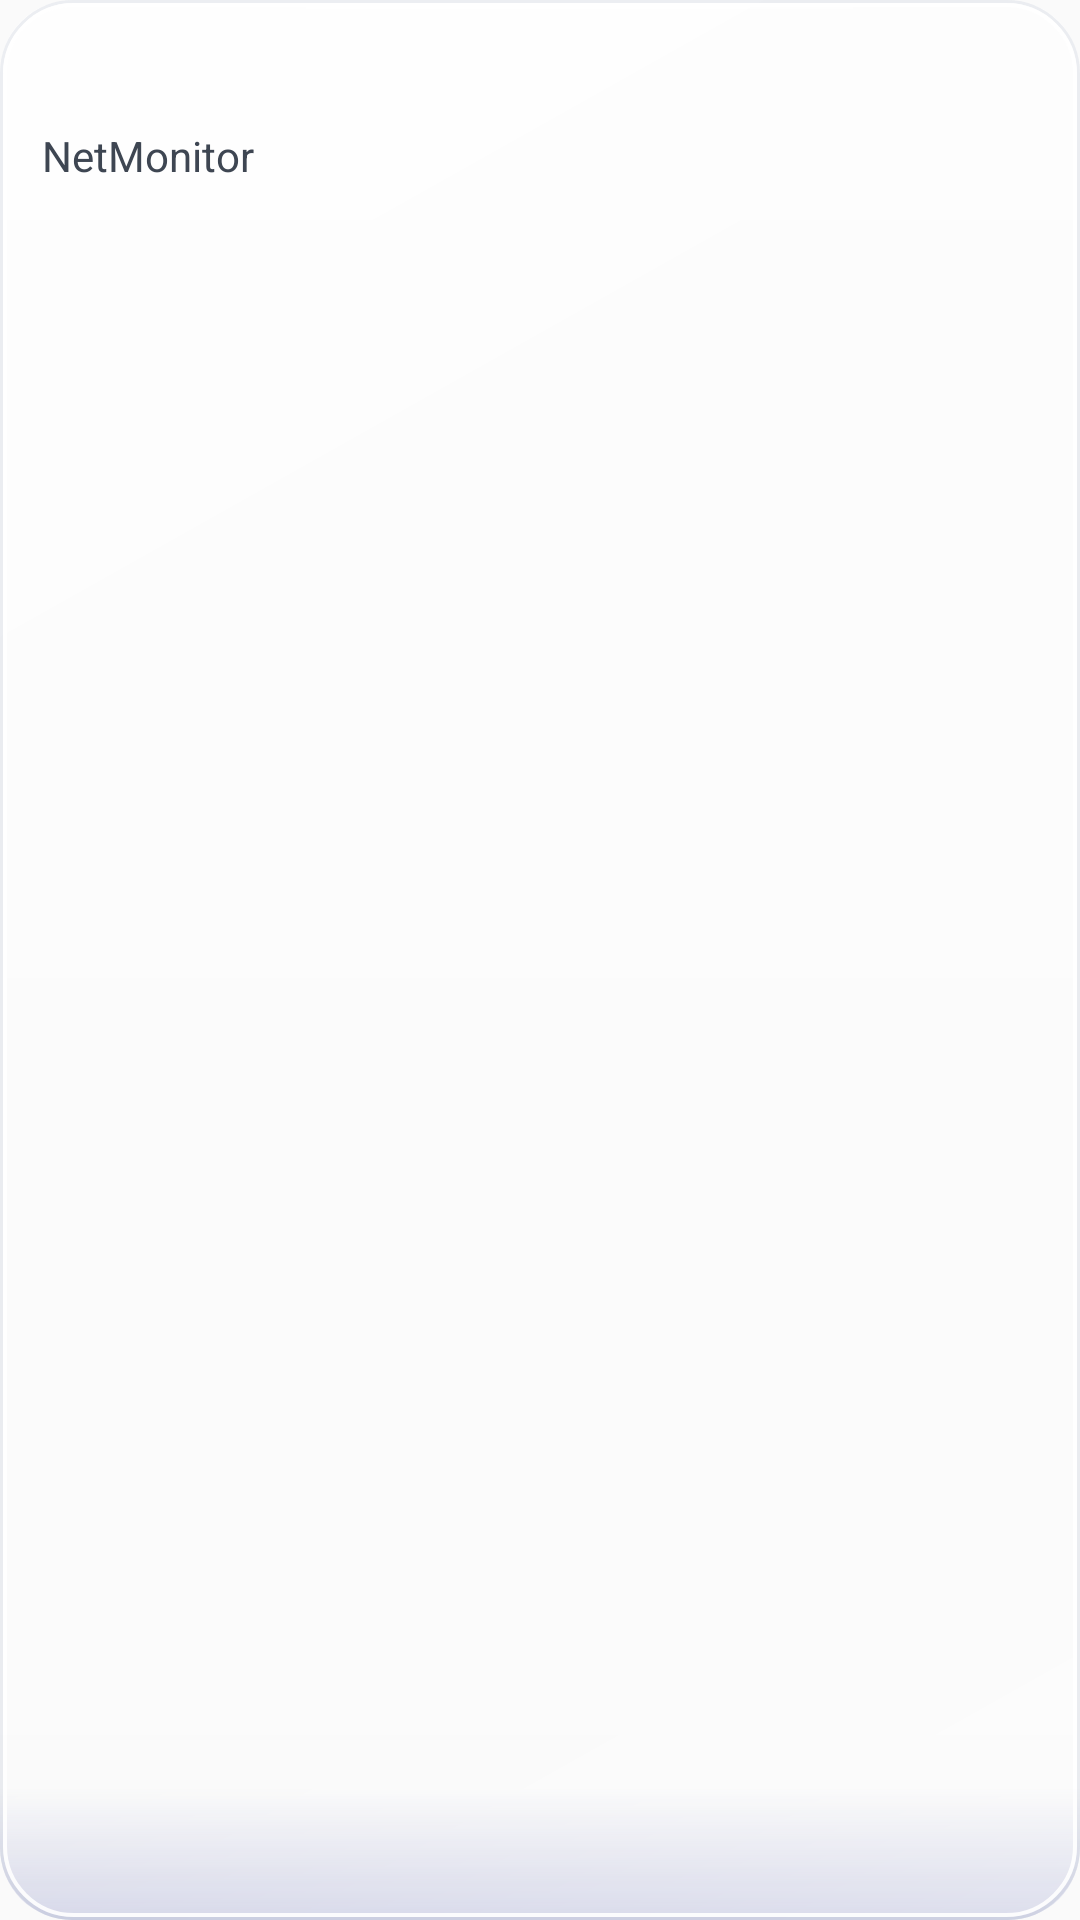

This screen was rendered from an Android layout file. Write that file and the resources it references.
<!-- AndroidManifest.xml: application theme AppTheme -->
<!-- res/layout/widget_graph.xml -->
<?xml version="1.0" encoding="utf-8"?>
<LinearLayout xmlns:android="http://schemas.android.com/apk/res/android" android:id="@+id/root" android:layout_width="match_parent" android:layout_height="match_parent"
    android:orientation="vertical" android:padding="14dp" android:background="@drawable/widget_glass">
    <LinearLayout android:layout_width="match_parent" android:layout_height="0dp" android:layout_weight="1" android:orientation="horizontal">
        <TextView android:id="@+id/tv_name" android:layout_width="0dp" android:layout_height="match_parent" android:layout_weight="1" android:gravity="center_vertical|start"
            android:maxLines="1" android:textColor="@color/w_text2" android:shadowColor="@color/w_glow" android:shadowRadius="3" android:shadowDx="0" android:shadowDy="1" android:autoSizeTextType="uniform" android:autoSizeMinTextSize="7sp" android:autoSizeMaxTextSize="14sp" android:autoSizeStepGranularity="1sp" android:text="NetMonitor" />
        <TextView android:id="@+id/tv_net" android:layout_width="0dp" android:layout_height="match_parent" android:layout_weight="1" android:gravity="center_vertical|end"
            android:maxLines="1" android:textColor="@color/w_text2" android:shadowColor="@color/w_glow" android:shadowRadius="3" android:shadowDx="0" android:shadowDy="1" android:autoSizeTextType="uniform" android:autoSizeMinTextSize="7sp" android:autoSizeMaxTextSize="14sp" android:autoSizeStepGranularity="1sp" />
    </LinearLayout>
    <LinearLayout android:layout_width="match_parent" android:layout_height="0dp" android:layout_weight="2" android:orientation="horizontal">
        <TextView android:id="@+id/tv_down" android:layout_width="0dp" android:layout_height="match_parent" android:layout_weight="1" android:gravity="center_vertical|start"
            android:maxLines="1" android:textColor="@color/w_down" android:shadowColor="@color/w_glow" android:shadowRadius="3" android:shadowDx="0" android:shadowDy="1" android:autoSizeTextType="uniform" android:autoSizeMinTextSize="7sp" android:autoSizeMaxTextSize="32sp" android:autoSizeStepGranularity="1sp" android:textStyle="bold" />
        <TextView android:id="@+id/tv_up" android:layout_width="0dp" android:layout_height="match_parent" android:layout_weight="1" android:gravity="center_vertical|start"
            android:maxLines="1" android:textColor="@color/w_up" android:shadowColor="@color/w_glow" android:shadowRadius="3" android:shadowDx="0" android:shadowDy="1" android:autoSizeTextType="uniform" android:autoSizeMinTextSize="7sp" android:autoSizeMaxTextSize="32sp" android:autoSizeStepGranularity="1sp" android:textStyle="bold" />
    </LinearLayout>
    <ImageView android:id="@+id/iv_graph" android:layout_width="match_parent" android:layout_height="0dp" android:layout_weight="5"
        android:layout_marginTop="4dp" android:scaleType="fitXY" android:contentDescription="@null" />
</LinearLayout>
<!-- resources referenced by this layout -->
<resources>
  <color name="w_down">#FF1565C0</color>
  <color name="w_glow">#8CFFFFFF</color>
  <color name="w_text2">#FF3E4652</color>
  <color name="w_up">#FF2E7D32</color>
  <!-- drawable widget_glass (drawable) -->
  <?xml version="1.0" encoding="utf-8"?>
  <layer-list xmlns:android="http://schemas.android.com/apk/res/android">
      <item>
          <shape android:shape="rectangle">
              <gradient android:angle="270" android:startColor="#8CFFFFFF" android:endColor="#1FFFFFFF" />
              <corners android:radius="24dp" />
          </shape>
      </item>
      <item android:height="44dp" android:gravity="bottom">
          <shape android:shape="rectangle">
              <gradient android:angle="270" android:startColor="#003C46A0" android:endColor="#383C46A0" />
              <corners android:bottomLeftRadius="24dp" android:bottomRightRadius="24dp" />
          </shape>
      </item>
      <item>
          <shape android:shape="rectangle">
              <gradient android:angle="315" android:startColor="#80FFFFFF" android:centerColor="#00FFFFFF" android:endColor="#40FFFFFF" />
              <corners android:radius="24dp" />
          </shape>
      </item>
      <item>
          <shape android:shape="rectangle">
              <corners android:radius="24dp" />
              <stroke android:width="1dp" android:color="#1F6B7A99" />
          </shape>
      </item>
      <item android:left="1dp" android:top="1dp" android:right="1dp" android:bottom="1dp">
          <shape android:shape="rectangle">
              <corners android:radius="23dp" />
              <stroke android:width="1.4dp" android:color="#E6FFFFFF" />
          </shape>
      </item>
      <item android:left="24dp" android:right="24dp" android:top="1dp" android:height="2dp" android:gravity="top">
          <shape android:shape="rectangle">
              <gradient android:angle="0" android:startColor="#00FFFFFF" android:centerColor="#FFFFFFFF" android:endColor="#00FFFFFF" />
          </shape>
      </item>
  </layer-list>
  <style name="AppTheme" parent="Base.AppTheme" />
  <style name="Base.AppTheme" parent="android:Theme.Material.Light.NoActionBar" />
</resources>
